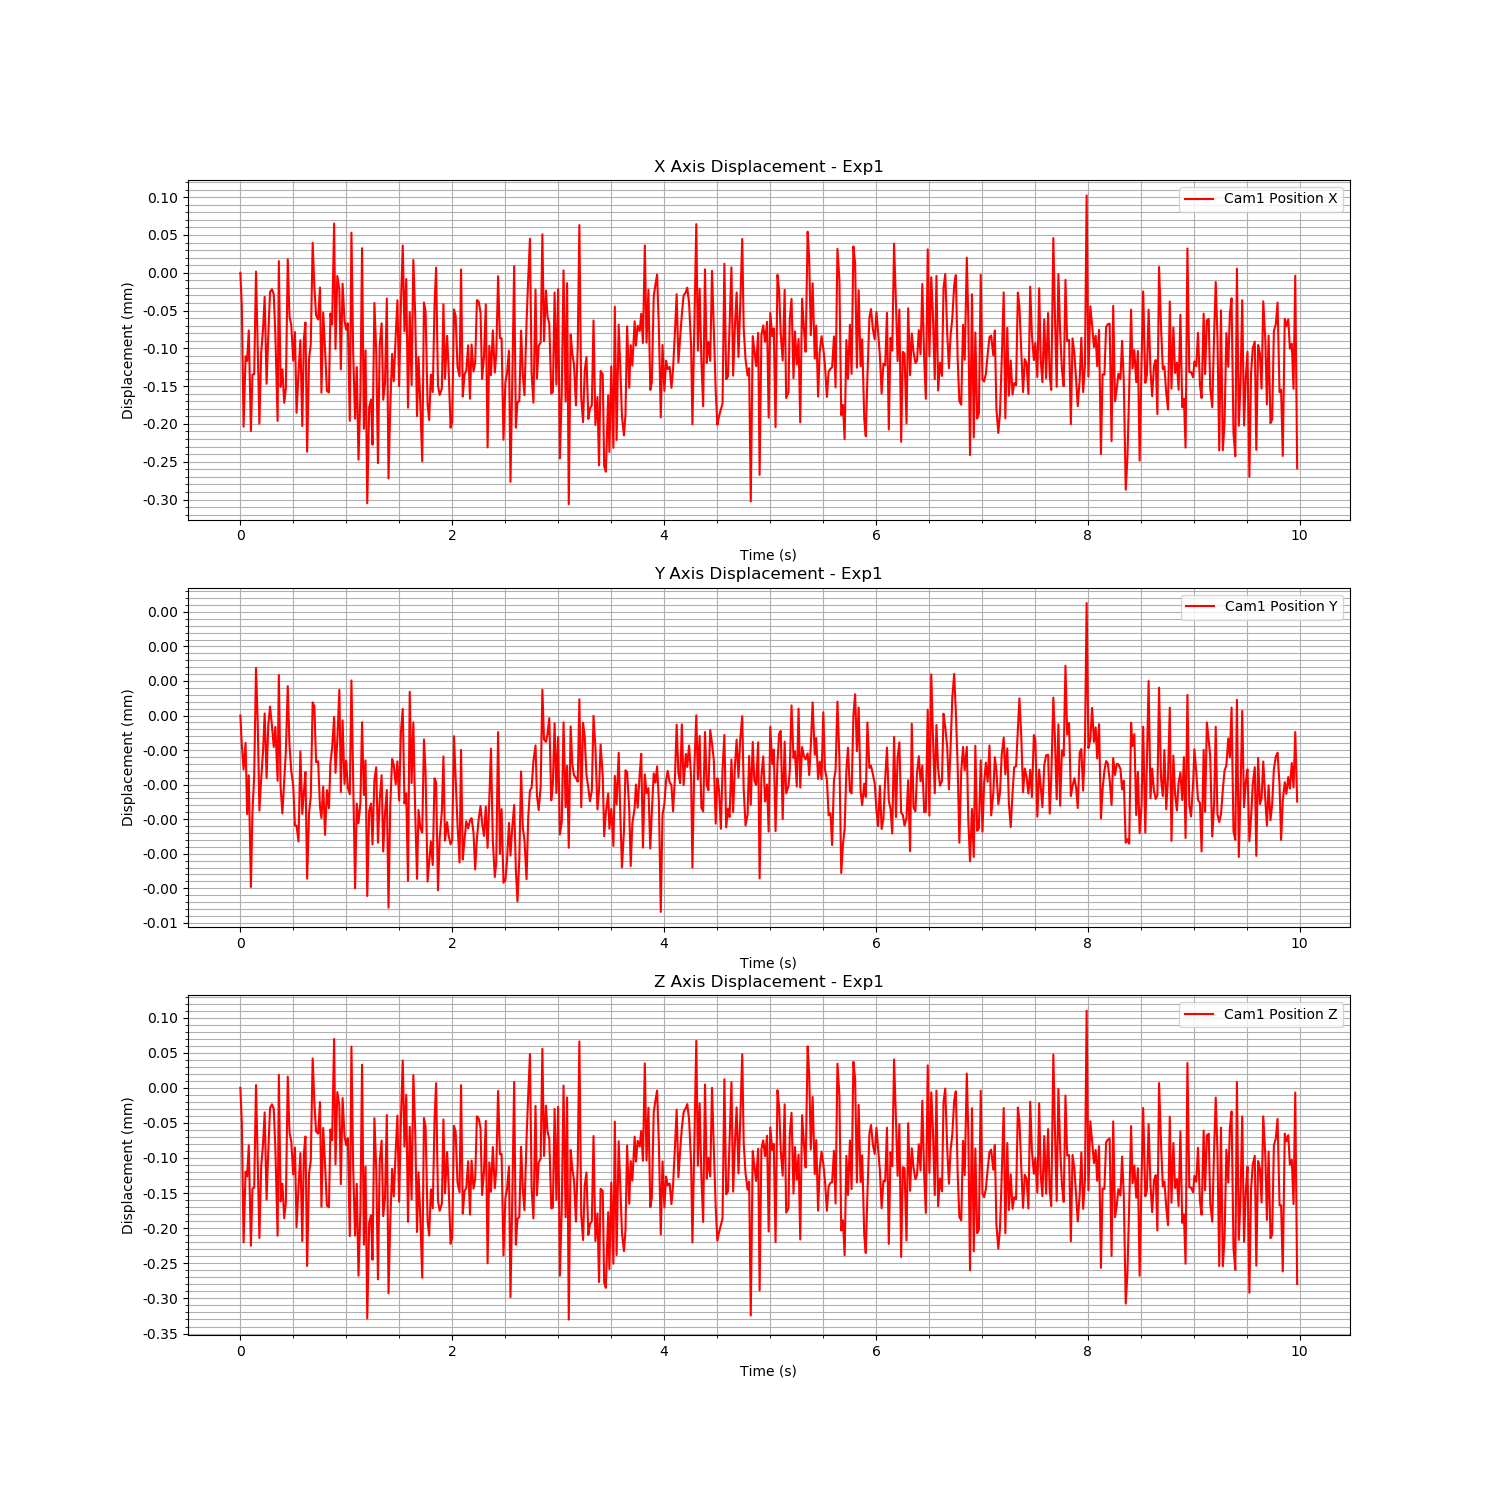

Source data for this figure (header and first rows):
Time (s), Cam1 Fiducial ID, Cam1 Position X, Cam1 Position Y, Cam1 Position Z, Cam1 Rotation X, Cam1 Rotation Y, Cam1 Rotation Z, Cam1 Rotation W
1723757064, 0, 0.9646, 0.0135, 1.04, 0.9313, 0.001453, -0.3641, 0.007826
1723757064, 0, 0.9645, 0.0135, 1.04, 0.9313, 0.001453, -0.3641, 0.007826
1723757064, 0, 0.9644, 0.0135, 1.04, 0.9313, 0.001453, -0.3641, 0.007826
1723757064, 0, 0.9644, 0.0135, 1.04, 0.9313, 0.001453, -0.3641, 0.007826
1723757064, 0, 0.9644, 0.0135, 1.04, 0.9313, 0.001453, -0.3641, 0.007826
1723757064, 0, 0.9645, 0.0135, 1.04, 0.9313, 0.001453, -0.3641, 0.007826
1723757064, 0, 0.9643, 0.0135, 1.04, 0.9313, 0.001453, -0.3641, 0.007826
1723757064, 0, 0.9644, 0.0135, 1.04, 0.9313, 0.001453, -0.3641, 0.007826
1723757064, 0, 0.9644, 0.0135, 1.04, 0.9313, 0.001453, -0.3641, 0.007826
1723757064, 0, 0.9646, 0.0135, 1.04, 0.9313, 0.001453, -0.3641, 0.007826
1723757064, 0, 0.9645, 0.0135, 1.04, 0.9313, 0.001453, -0.3641, 0.007826
1723757064, 0, 0.9644, 0.0135, 1.04, 0.9313, 0.001453, -0.3641, 0.007826
1723757064, 0, 0.9644, 0.0135, 1.04, 0.9313, 0.001453, -0.3641, 0.007826
1723757064, 0, 0.9645, 0.0135, 1.04, 0.9313, 0.001453, -0.3641, 0.007826
1723757064, 0, 0.9645, 0.0135, 1.04, 0.9313, 0.001453, -0.3641, 0.007826
1723757064, 0, 0.9644, 0.0135, 1.04, 0.9313, 0.001453, -0.3641, 0.007826
1723757064, 0, 0.9645, 0.0135, 1.04, 0.9313, 0.001453, -0.3641, 0.007826
1723757064, 0, 0.9645, 0.0135, 1.04, 0.9313, 0.001453, -0.3641, 0.007826
1723757064, 0, 0.9645, 0.0135, 1.04, 0.9313, 0.001453, -0.3641, 0.007826
1723757064, 0, 0.9645, 0.0135, 1.04, 0.9313, 0.001453, -0.3641, 0.007826
1723757064, 0, 0.9645, 0.0135, 1.04, 0.9313, 0.001453, -0.3641, 0.007826
1723757064, 0, 0.9644, 0.0135, 1.04, 0.9313, 0.001453, -0.3641, 0.007826
1723757064, 0, 0.9646, 0.0135, 1.04, 0.9313, 0.001453, -0.3641, 0.007826
1723757064, 0, 0.9644, 0.0135, 1.04, 0.9313, 0.001453, -0.3641, 0.007826
1723757064, 0, 0.9644, 0.0135, 1.04, 0.9313, 0.001453, -0.3641, 0.007826
1723757064, 0, 0.9644, 0.0135, 1.04, 0.9313, 0.001453, -0.3641, 0.007826
1723757064, 0, 0.9644, 0.0135, 1.04, 0.9313, 0.001453, -0.3641, 0.007826
1723757064, 0, 0.9646, 0.0135, 1.04, 0.9313, 0.001453, -0.3641, 0.007826
1723757064, 0, 0.9645, 0.0135, 1.04, 0.9313, 0.001453, -0.3641, 0.007826
1723757064, 0, 0.9645, 0.0135, 1.04, 0.9313, 0.001453, -0.3641, 0.007826
1723757065, 0, 0.9644, 0.0135, 1.04, 0.9313, 0.001453, -0.3641, 0.007826
1723757065, 0, 0.9645, 0.0135, 1.04, 0.9313, 0.001453, -0.3641, 0.007826
1723757065, 0, 0.9644, 0.0135, 1.04, 0.9313, 0.001453, -0.3641, 0.007826
1723757065, 0, 0.9644, 0.0135, 1.04, 0.9313, 0.001453, -0.3641, 0.007826
1723757065, 0, 0.9645, 0.0135, 1.04, 0.9313, 0.001453, -0.3641, 0.007826
1723757065, 0, 0.9644, 0.0135, 1.04, 0.9313, 0.001453, -0.3641, 0.007826
1723757065, 0, 0.9645, 0.0135, 1.04, 0.9313, 0.001453, -0.3641, 0.007826
1723757065, 0, 0.9645, 0.0135, 1.04, 0.9313, 0.001453, -0.3641, 0.007826
1723757065, 0, 0.9643, 0.0135, 1.04, 0.9313, 0.001453, -0.3641, 0.007826
1723757065, 0, 0.9644, 0.0135, 1.04, 0.9313, 0.001453, -0.3641, 0.007826
1723757065, 0, 0.9645, 0.0135, 1.04, 0.9313, 0.001453, -0.3641, 0.007826
1723757065, 0, 0.9646, 0.0135, 1.04, 0.9313, 0.001453, -0.3641, 0.007826
1723757065, 0, 0.9645, 0.0135, 1.04, 0.9313, 0.001453, -0.3641, 0.007826
1723757065, 0, 0.9645, 0.0135, 1.04, 0.9313, 0.001453, -0.3641, 0.007826
1723757065, 0, 0.9645, 0.0135, 1.04, 0.9313, 0.001453, -0.3641, 0.007826
1723757065, 0, 0.9645, 0.0135, 1.04, 0.9313, 0.001453, -0.3641, 0.007826
1723757065, 0, 0.9644, 0.0135, 1.04, 0.9313, 0.001453, -0.3641, 0.007826
1723757065, 0, 0.9645, 0.0135, 1.04, 0.9313, 0.001453, -0.3641, 0.007826
1723757065, 0, 0.9645, 0.0135, 1.04, 0.9313, 0.001453, -0.3641, 0.007826
1723757065, 0, 0.9644, 0.0135, 1.04, 0.9313, 0.001453, -0.3641, 0.007826
1723757065, 0, 0.9644, 0.0135, 1.04, 0.9313, 0.001453, -0.3641, 0.007826
1723757065, 0, 0.9645, 0.0135, 1.04, 0.9313, 0.001453, -0.3641, 0.007826
1723757065, 0, 0.9645, 0.0135, 1.04, 0.9313, 0.001453, -0.3641, 0.007826
1723757065, 0, 0.9646, 0.0135, 1.04, 0.9313, 0.001453, -0.3641, 0.007826
1723757065, 0, 0.9645, 0.0135, 1.04, 0.9313, 0.001453, -0.3641, 0.007826
1723757065, 0, 0.9646, 0.0135, 1.04, 0.9313, 0.001453, -0.3641, 0.007826
1723757065, 0, 0.9645, 0.0135, 1.04, 0.9313, 0.001453, -0.3641, 0.007826
1723757065, 0, 0.9644, 0.0135, 1.04, 0.9313, 0.001453, -0.3641, 0.007826
1723757065, 0, 0.9645, 0.0135, 1.04, 0.9313, 0.001453, -0.3641, 0.007826
1723757065, 0, 0.9645, 0.0135, 1.04, 0.9313, 0.001453, -0.3641, 0.007826
... 539 more rows
